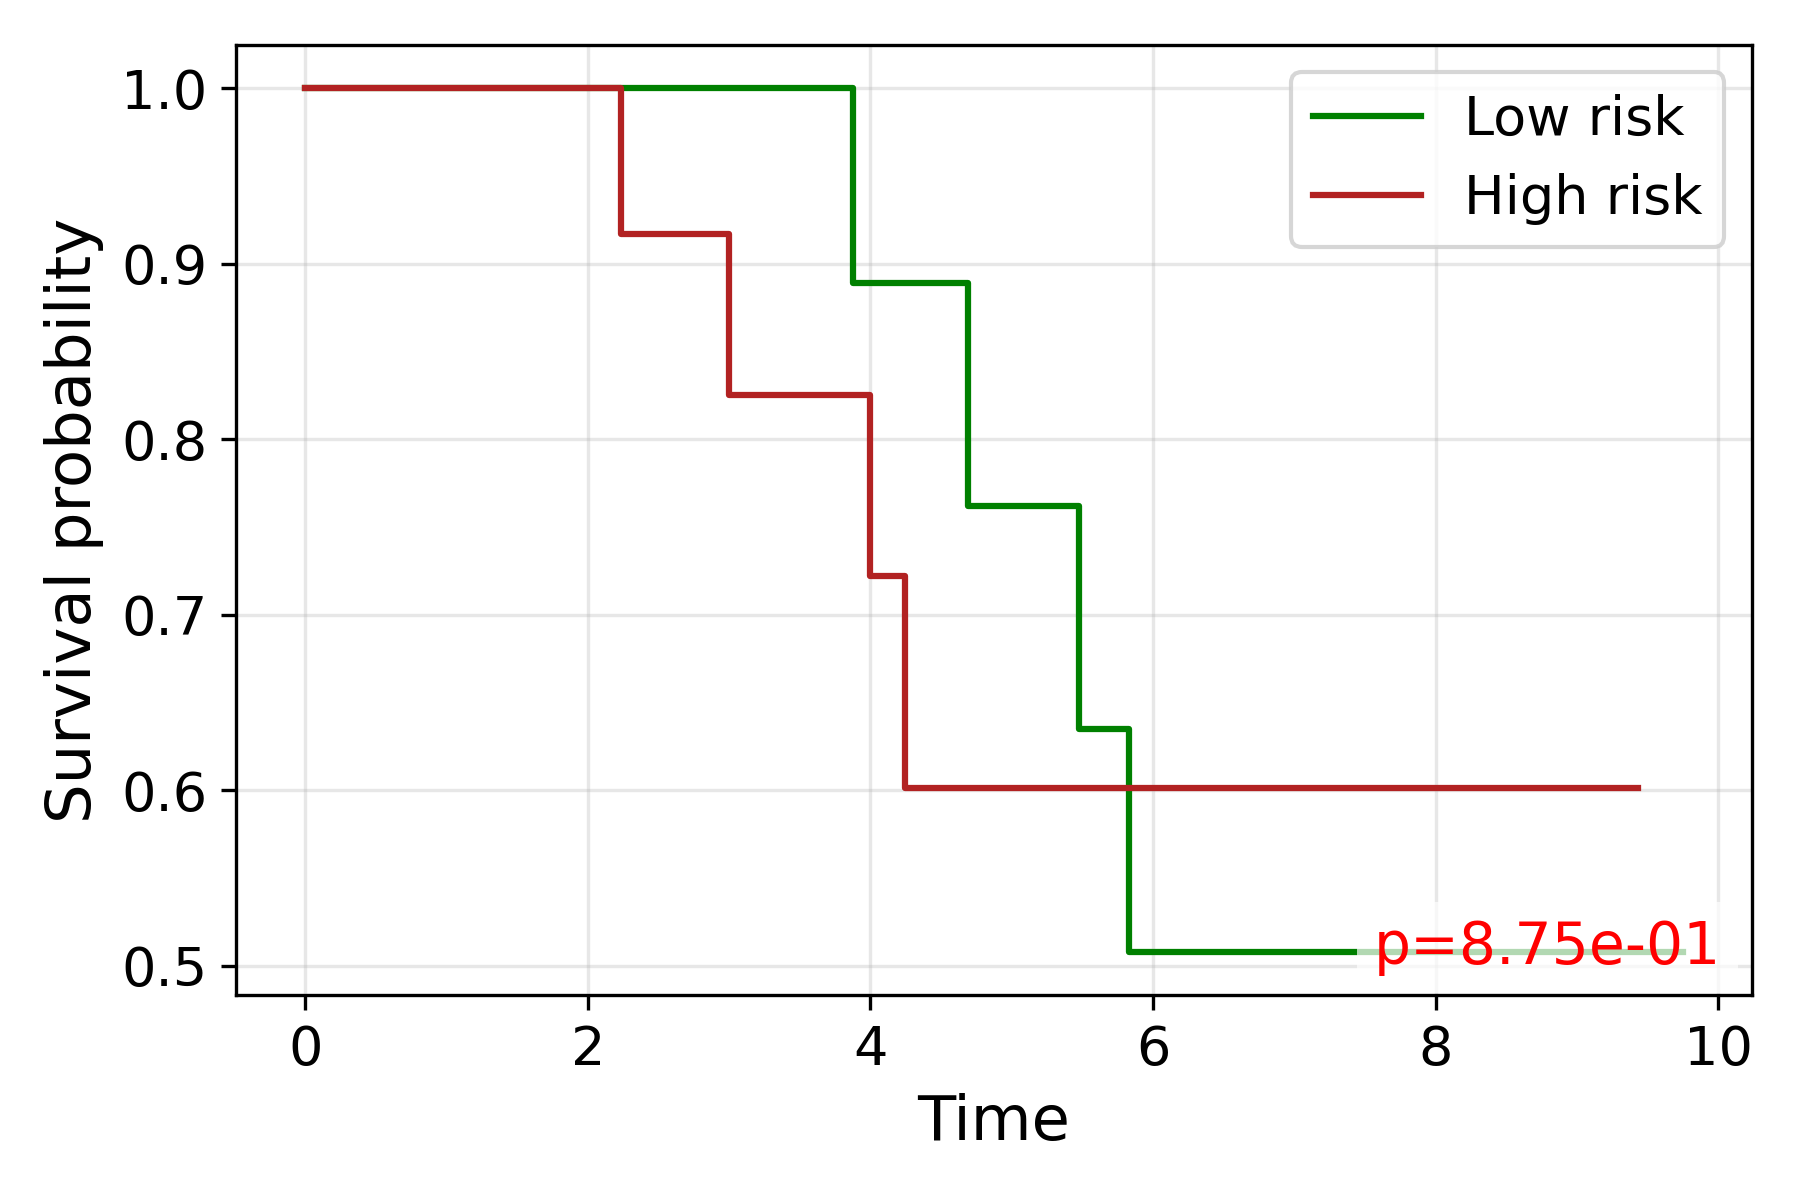

Source data for this figure (header and first rows):
time, S_low, S_high
0.0, 1.0, 1.0
2.236, , 0.9167
2.828, , 0.9167
3.0, 1.0, 0.825
3.317, 1.0, 
3.606, , 0.825
3.873, 0.8889, 
4.0, , 0.7219
4.123, , 0.7219
4.243, , 0.6016
4.69, 0.7619, 
5.477, 0.6349, 
5.657, , 0.6016
5.831, 0.5079, 
6.403, 0.5079, 0.6016
7.483, 0.5079, 0.6016
8.602, 0.5079, 
8.888, , 0.6016
9.434, , 0.6016
9.747, 0.5079, 
